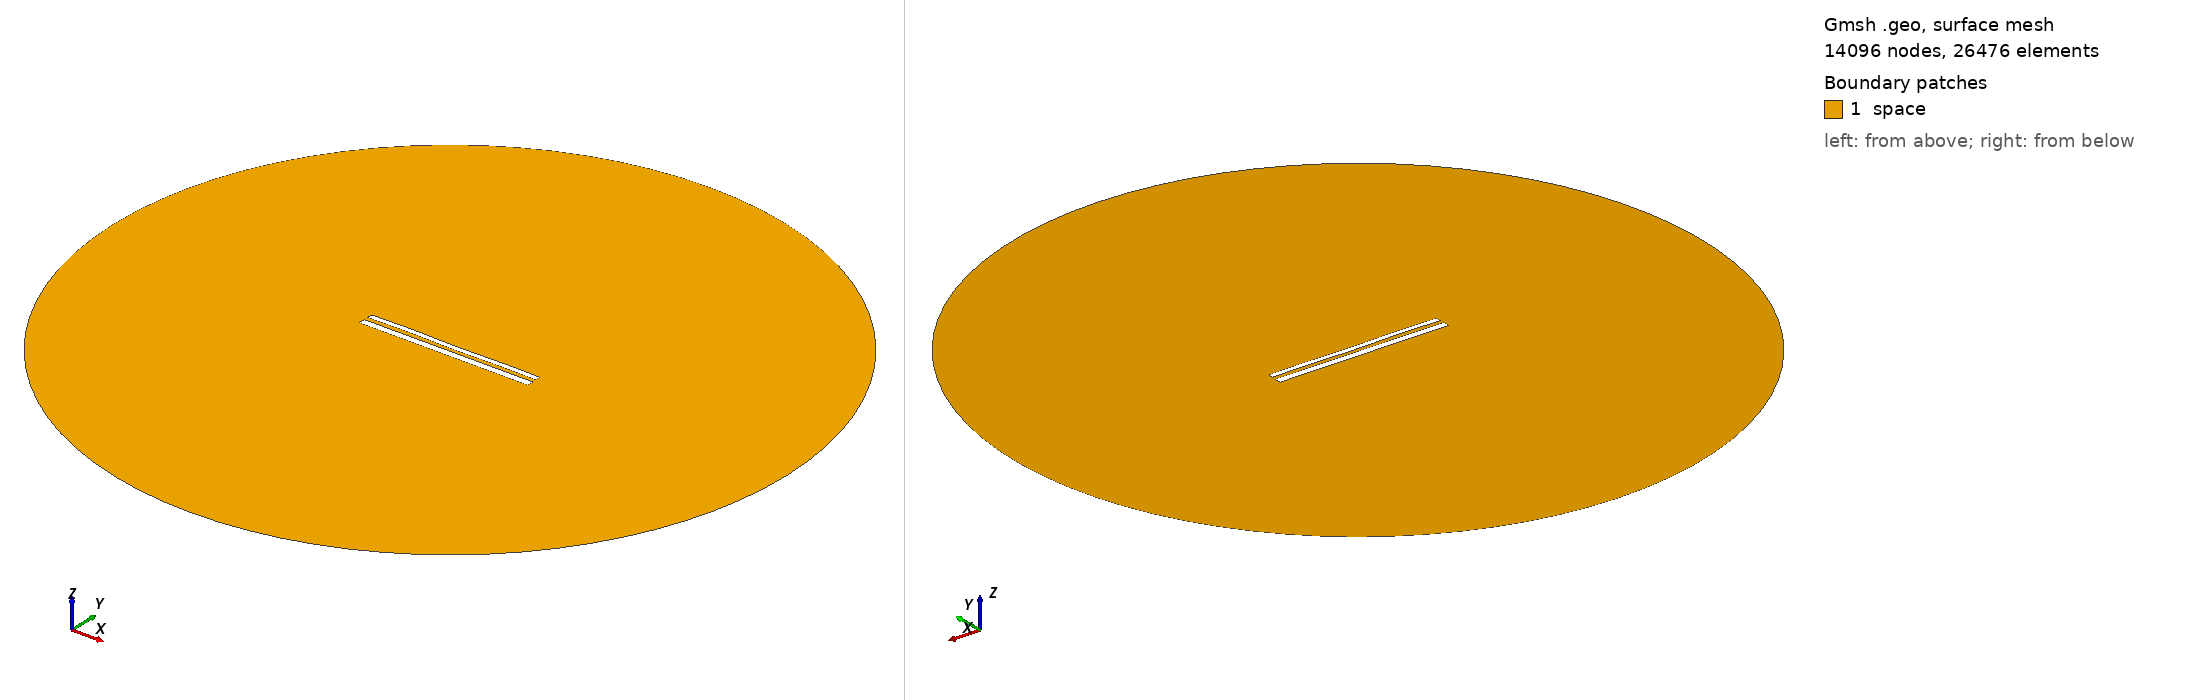

Gmsh geometry script, surface-meshed: 14096 nodes, 26476 surface elements. Boundary patches (legend numbers): 1 space. Left view from above one corner, right view from below the opposite corner. Legend entries are the model's physical surfaces. The drawing asked Gmsh for element sizes between 1% and 20% of the model's largest extent; the script's own settings can give other sizes.

=== 11570.geo (drawn) ===
//---------------------------------------
// Geometry kernel
//---------------------------------------

SetFactory("OpenCASCADE");



//---------------------------------------
// Parameters of the geometry
//---------------------------------------

// Overetch of the upper plate
overetch = 0.375;

// Distance between the plates
distance = 2.25;

// Discretization over the x axis (for the deformation)
nx = 50; 

// Length of the plate
L = 100 - overetch; 

// Number of modes
n = 4; 

// 1st mode coefficient
coeff(1) = 0.0;
beta(1) = 0.596864 * 3.1415926535 / L;

// 2nd mode coefficient
coeff(2) = 0.0;
beta(2) = 1.49418 * 3.1415926535 / L;

// 3rd mode coefficient
coeff(3) = 0.07499999999999998;
beta(3) = 2.50025 * 3.1415926535 / L;

// 4th mode coefficient
coeff(4) = 0.15;
beta(4) = 3.49999 * 3.1415926535 / L;



//---------------------------------------
// Upper plate (deformed rectangle)
//---------------------------------------

// Coordiantes of the upper plate
xmin = -50;
xmax = 50 - overetch;

// Height of the upper plate
yheight = 4 - 2 * overetch;

// Indexes of the points
UpperID[] = {};
LowerID[] = {};
LeftID[] = {};
RightID[] = {};

// Point index
p = 1;

// Horizontal edges
For i In {1:nx}
    x = xmin + (i-1)*(xmax - xmin)/(nx-1);

    y_bottom = distance / 2 + overetch;
    For j In {1:n}
        C = (Cosh(beta(j)*L) + Cos(beta(j)*L)) / (Sinh(beta(j)*L) + Sin(beta(j)*L));
        y_bottom  = y_bottom + coeff(j) * (Cosh(beta(j)*(x+50)) - Cos(beta(j)*(x+50)) - C * (Sinh(beta(j)*(x+50)) - Sin(beta(j)*(x+50))));
    EndFor

    y_top = y_bottom + yheight;

    Point(p) = {x, y_top, 0, 1.0};
    UpperID[i] = p;
    p = p + 1;

    Point(p) = {x, y_bottom, 0, 1.0};
    LowerID[i] = p;
    p = p + 1;
EndFor

// Create point lists
UpperPts[] = {}; LowerPts[] = {};
For i In {1:nx}
  UpperPts[] += {UpperID[i]};
  LowerPts[] += {LowerID[i]};
EndFor

// Build splines
Spline(1) = {UpperPts[]};
Spline(2) = {LowerPts[]};
Line(3) = {LowerPts[nx-1], UpperPts[nx-1]};
Line(4) = {LowerPts[0], UpperPts[0]};

// Build the plane surface
Curve Loop(1) = {2, 3, -1, -4};
Plane Surface(1) = {1};



//---------------------------------------
// Lower plate (rectangle)
//---------------------------------------

// Vertices
Point(1001) = {-50, -1, 0, 1.0};
Point(1002) = { 50, -1, 0, 1.0};
Point(1003) = { 50,  -5, 0, 1.0};
Point(1004) = {-50,  -5, 0, 1.0};

// Edges
Line(5) = {1001, 1002};
Line(6) = {1002, 1003};
Line(7) = {1003, 1004};
Line(8) = {1004, 1001};

// Plane surface
Line Loop(2) = {5, 6, 7, 8};
Plane Surface(2) = {2}; 



//---------------------------------------
// Outer (fictious) boundary
//---------------------------------------

// Points
Point(1005) = {0, 0, 0};       // Center
Point(1006) = {200, 0, 0};     // Start point
Point(1007) = {0, 200, 0};     // 90 degrees
Point(1008) = {-200, 0, 0};    // 180 degrees
Point(1009) = {0, -200, 0};    // 270 degrees

// Circle arcs (each needs start, center, end)
Circle(9) = {1006, 1005, 1007};
Circle(10) = {1007, 1005, 1008};
Circle(11) = {1008, 1005, 1009};
Circle(12) = {1009, 1005, 1006};

// Plane surface for the entire domain
Curve Loop(3) = {9, 10, 11, 12};
Surface(3) = {3};

// Subtract the plates from the whole domain to obtain the actual domain where we want to solve the equations
BooleanDifference{ Surface{3}; Delete; }{ Surface{1}; Surface{2}; Delete; }




//---------------------------------------
// Transfinite Lines/Curves
//---------------------------------------

// Set the number of points on the boundaries
r = 7;

// Plates
Transfinite Curve {1, 2} = 50*r Using Progression 1;
Transfinite Curve {3, 4} = 2*r Using Progression 1;
Transfinite Line {5, 7} = 50*r Using Progression 1;
Transfinite Line {6, 8} = 2*r Using Progression 1;

// Outer boundary
Transfinite Line {9, 10, 11, 12} = 20 Using Progression 1;



//---------------------------------------
// Physical groups
//---------------------------------------                

// Physical curves (boundaries)
Physical Line("force_segment", 10) = {2};
Physical Line("upper_plate", 11) = {1, 3, 4};
Physical Line("lower_plate", 12) = {5, 6, 7, 8};
Physical Line("boundary", 20) = {9, 10, 11, 12};

// Physical Surfaces
Physical Surface("space", 30) = {3};



//---------------------------------------
// 6. Generate the Mesh
//---------------------------------------

// 2D mesh generation
Mesh 2;
